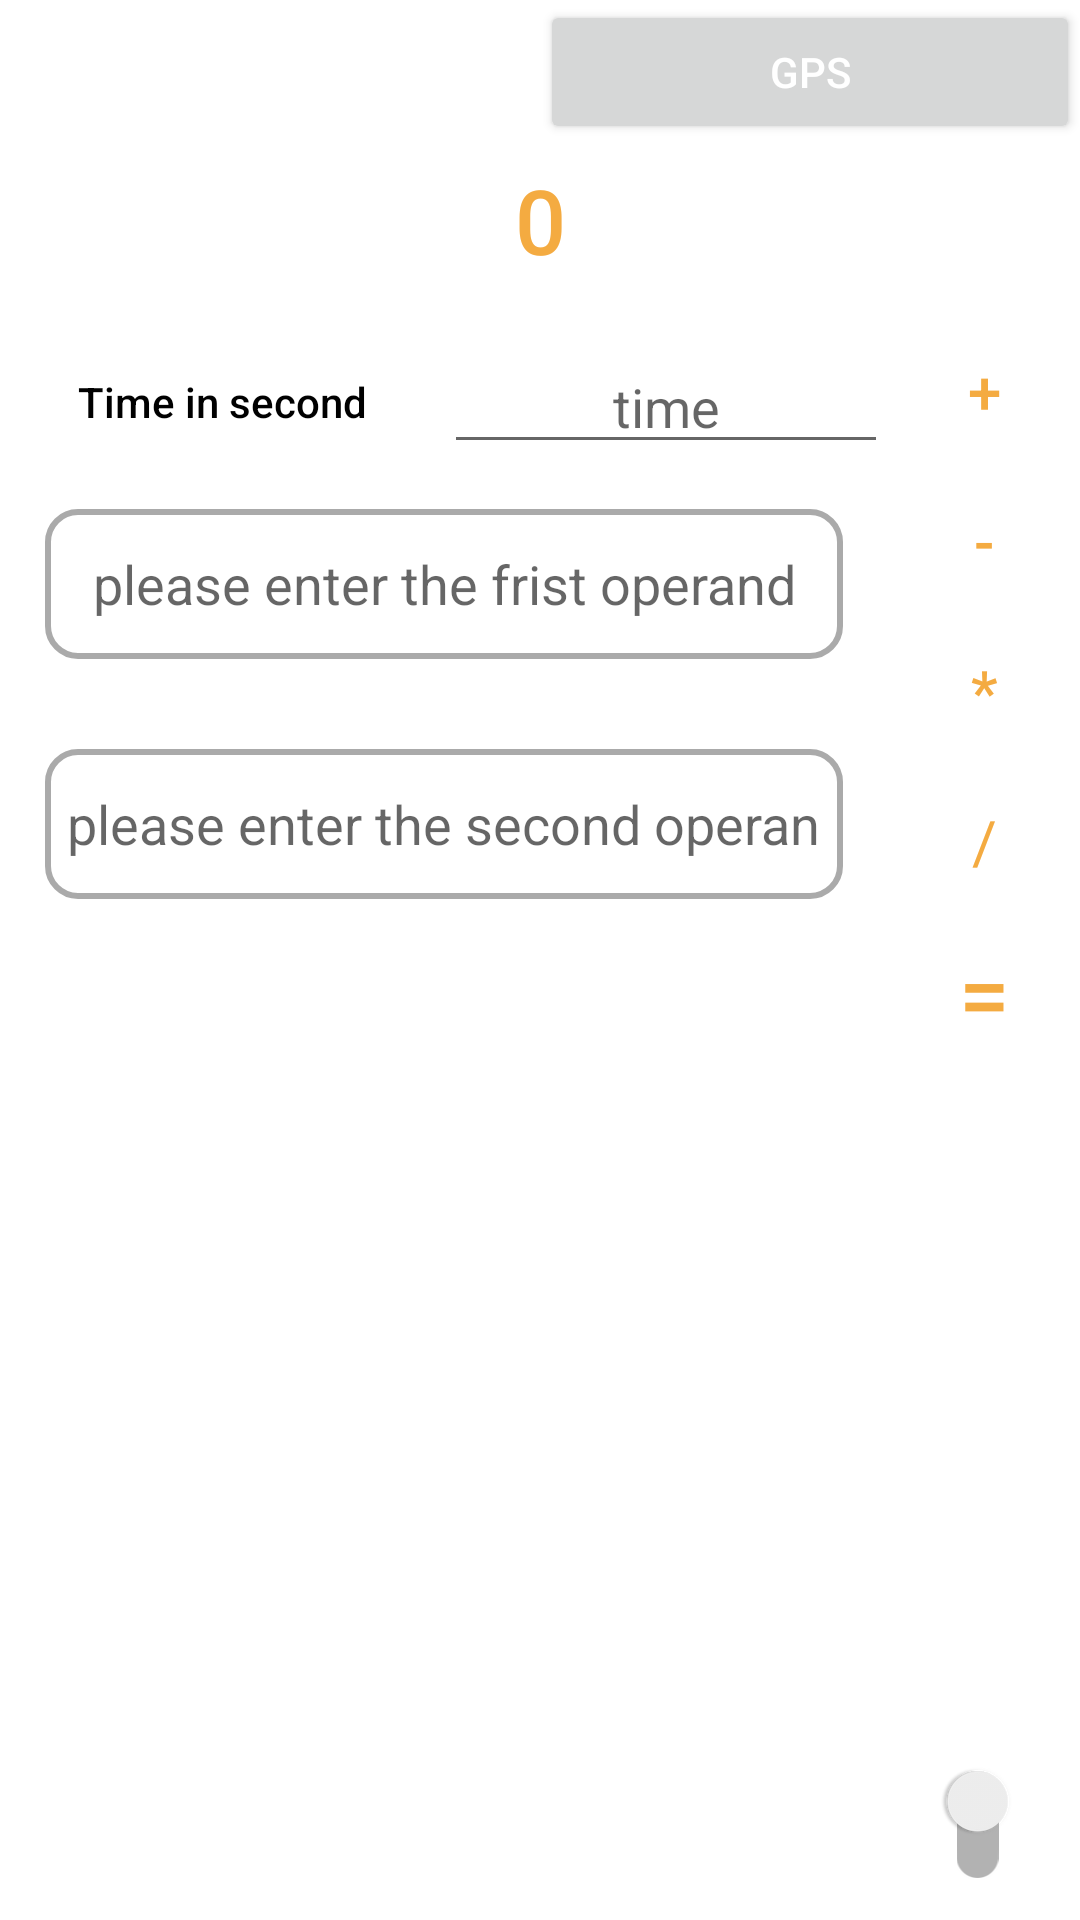

Here is an Android app screen rendered from its layout file. Give the layout XML and the strings, colors and styles it references.
<!-- AndroidManifest.xml: application theme Theme.VaTask -->
<!-- res/layout/activity_main.xml -->
<?xml version="1.0" encoding="utf-8"?>
<LinearLayout
    android:orientation="vertical"
    xmlns:android="http://schemas.android.com/apk/res/android"
    xmlns:app="http://schemas.android.com/apk/res-auto"
    xmlns:tools="http://schemas.android.com/tools"
    android:layout_width="match_parent"
    android:layout_height="match_parent"
    tools:context=".MainActivity">

    <LinearLayout
        android:gravity="center"
        android:layout_width="match_parent"
        android:layout_height="wrap_content"
        android:orientation="horizontal"
        android:weightSum="2">
        <TextView
            android:layout_gravity="center"
            android:textColor="@color/black"
            android:layout_width="0dp"
            android:layout_weight="1"
            android:layout_height="wrap_content"
            android:id="@+id/gps"/>
        <Button
            android:text="GPS"
            android:layout_width="0dp"
            android:layout_weight="1"
            android:textColor="@color/white"
            android:padding="5dp"
            android:layout_height="wrap_content"
            android:onClick="getGPS"/>
    </LinearLayout>
    <LinearLayout
        android:layout_gravity="center"
        android:gravity="center"
        android:layout_width="match_parent"
        android:layout_height="wrap_content"
        android:orientation="horizontal">
        <TextView
            android:id="@+id/result"
            android:padding="5dp"
            android:layout_width="match_parent"
            android:gravity="center"
            android:layout_height="wrap_content"
            android:fontFamily="sans-serif-medium"
            android:textColor="@color/orange"
            android:textSize="30dp"
            android:text="0"/>
    </LinearLayout>
    <RelativeLayout
        android:id="@+id/allToolsContainer"
        android:weightSum="3"
        android:layout_width="match_parent"
        android:layout_height="wrap_content"
        android:orientation="horizontal">
        <LinearLayout
            android:layout_alignParentRight="true"
            android:layout_alignParentBottom="true"
            android:layout_width="wrap_content"
            android:layout_height="wrap_content"
            android:gravity="center"
            android:orientation="vertical">
            <androidx.appcompat.widget.SwitchCompat
                android:layout_width="wrap_content"
                android:layout_height="wrap_content"
                android:shadowColor="@color/black"
                android:rotation="90"
                android:layout_margin="10dp"
                android:theme="@style/BrandedSwitch"
                android:id="@+id/changeColorModeSwitch"
                />
        </LinearLayout>
        <LinearLayout
            android:layout_alignParentRight="true"
            android:id="@+id/toolsLayout"
            android:layout_margin="7dp"
            android:layout_width="wrap_content"
            android:layout_height="wrap_content"
            android:weightSum="5"
            android:orientation="vertical"
            android:layout_alignParentEnd="true">


            <TextView
                android:id="@+id/plusTextView"
                android:layout_margin="5dp"
                android:layout_width="40dp"
                android:layout_height="40dp"
                android:layout_gravity="center"
                android:textSize="20dp"
                android:background="@drawable/tools_text_view_design"
                android:fontFamily="sans-serif-medium"
                android:gravity="center"
                android:onClick="buttonClick"
                android:text="+"
                android:textColor="@color/orange" />
            <TextView
                android:id="@+id/subtractionTextView"
                android:layout_margin="5dp"
                android:background="@drawable/tools_text_view_design"
                android:onClick="buttonClick"
                android:layout_gravity="center"
                android:gravity="center"
                android:layout_width="40dp"
                android:layout_height="40dp"
                android:text="-"
                android:textSize="20dp"
                android:fontFamily="sans-serif-medium"
                android:textColor="@color/orange"
                />
            <TextView
                android:id="@+id/multplicationTextView"
                android:textSize="20dp"
                android:layout_margin="5dp"
                android:background="@drawable/tools_text_view_design"
                android:onClick="buttonClick"
                android:layout_gravity="center"
                android:gravity="center"
                android:layout_width="40dp"
                android:layout_height="40dp"
                android:text="*"
                android:fontFamily="sans-serif-medium"
                android:textColor="@color/orange"
                />
            <TextView
                android:id="@+id/divisonTextView"
                android:textSize="20dp"
                android:layout_margin="5dp"
                android:background="@drawable/tools_text_view_design"
                android:onClick="buttonClick"
                android:layout_gravity="center"
                android:gravity="center"
                android:layout_width="40dp"
                android:layout_height="40dp"
                android:text="/"
                android:textColor="@color/orange"
                />
            <TextView
                android:id="@+id/resultEqualTextView"
                android:layout_margin="5dp"
                android:background="@drawable/tools_text_view_design"
                android:onClick="buttonClick"
                android:layout_gravity="center"
                android:gravity="center"
                android:layout_width="40dp"
                android:textSize="30dp"
                android:layout_height="40dp"
                android:text="="
                android:fontFamily="sans-serif-medium"
                android:textColor="@color/orange"
                />

        </LinearLayout>

        <LinearLayout
            android:layout_marginTop="15dp"
            android:layout_toLeftOf="@id/toolsLayout"
            android:layout_alignParentLeft="true"
            android:layout_width="match_parent"
            android:layout_height="wrap_content"
            android:orientation="vertical">
            <LinearLayout
                android:layout_width="match_parent"
                android:layout_height="wrap_content"
                android:orientation="horizontal"
                android:layout_weight="2">
                <TextView
                    android:layout_width="0dp"
                    android:layout_weight="1"
                    android:layout_height="wrap_content"
                    android:text="Time in second"
                    android:layout_gravity="center"
                    android:gravity="center"
                    android:fontFamily="sans-serif-medium"
                    android:textColor="@color/black"/>
                <EditText
                    android:layout_width="0dp"
                    android:layout_gravity="center"
                    android:gravity="center"
                    android:layout_weight="1"
                    android:layout_height="wrap_content"
                    android:id="@+id/time"
                    android:hint="time"
                    android:inputType="number"/>
            </LinearLayout>

            <EditText
                android:padding="7dp"
                android:id="@+id/fNumber"
                android:inputType="number"
                android:background="@drawable/edite_text_background"
                android:layout_width="match_parent"
                android:layout_height="50dp"
                android:layout_margin="15dp"
                android:hint="please enter the frist operand"
                android:layout_gravity="center"
                android:gravity="center"
                />
            <EditText
                android:padding="7dp"
                android:id="@+id/sNumber"
                android:inputType="number"
                android:background="@drawable/edite_text_background"
                android:layout_width="match_parent"
                android:layout_height="50dp"
                android:layout_margin="15dp"
                android:hint="please enter the second operand"
                android:layout_gravity="center"
                android:gravity="center"
                />
            <GridView

                android:id="@+id/gridView"
                android:layout_width="match_parent"
                android:layout_height="match_parent"
                android:numColumns="4"
                android:background="@color/white"/>
        </LinearLayout>
    </RelativeLayout>

</LinearLayout>
<!-- resources referenced by this layout -->
<resources>
  <color name="black">#FF000000</color>
  <color name="orange">#f4ab41</color>
  <color name="white">#FFFFFFFF</color>
  <!-- drawable edite_text_background (drawable) -->
  <?xml version="1.0" encoding="utf-8"?>
  <shape android:shape="rectangle" xmlns:android="http://schemas.android.com/apk/res/android">
      <corners android:radius="10dp"/>
      <stroke android:color="@android:color/darker_gray" android:width="2dp"/>
      <solid android:color="@android:color/white"/>
  </shape>
  <style name="BrandedSwitch" parent="Theme.VaTask">
          <item name="colorAccent">@color/orange</item>
      </style>
  <style name="Theme.VaTask" parent="Theme.MaterialComponents.DayNight.NoActionBar">
          
          <item name="colorPrimary">@color/dark_color</item>
          <item name="colorPrimaryVariant">@color/dark_color</item>
          <item name="colorOnPrimary">@color/white</item>
          
          <item name="colorSecondary">@color/teal_200</item>
          <item name="colorSecondaryVariant">@color/teal_700</item>
          <item name="colorOnSecondary">@color/black</item>
          
          <item name="android:statusBarColor" tools:targetApi="l">?attr/colorPrimaryVariant</item>
          
      </style>
  <color name="dark_color">#555a60</color>
  <color name="teal_200">#FF03DAC5</color>
  <color name="teal_700">#FF018786</color>
</resources>
